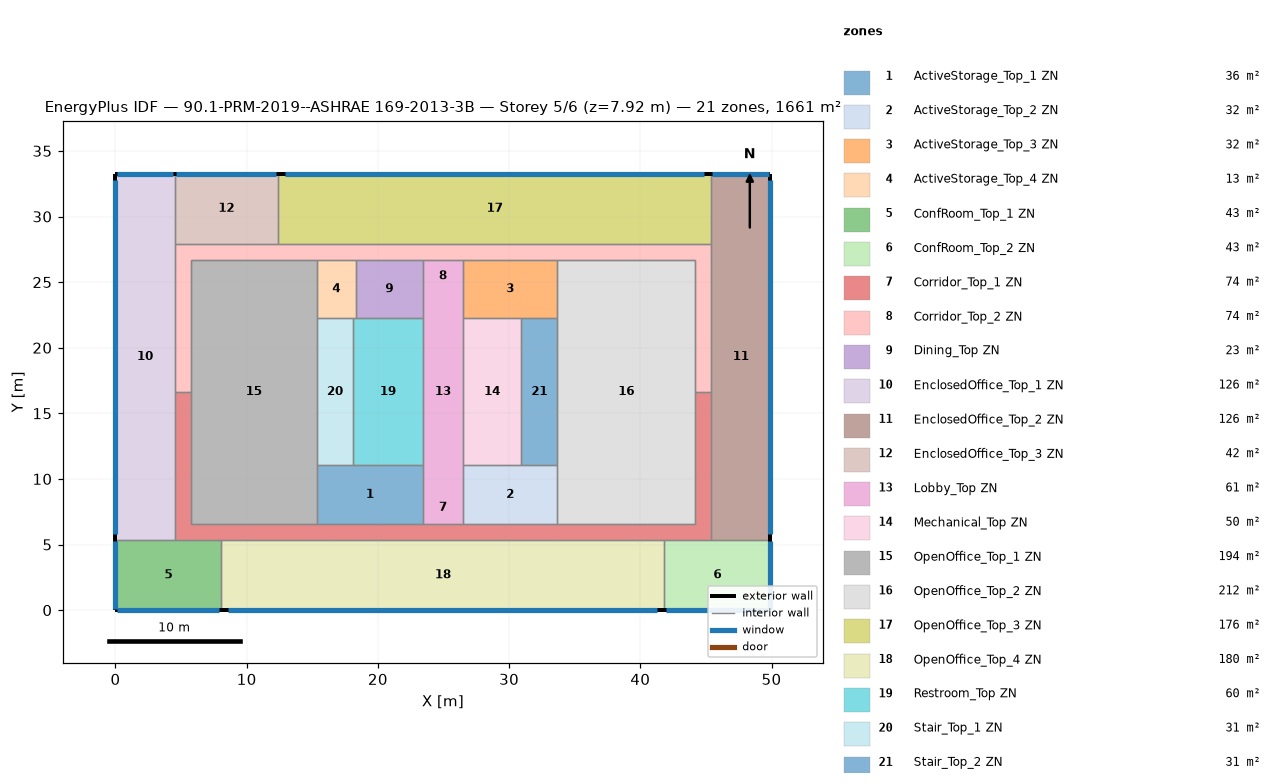
=== STOREY PLAN SPEC (per zone: floor XY polygon, exterior-wall plan segments, windows/doors) ===
zone 1: ActiveStorage_Top_1 ZN  (36.2 m²)
  floor: (23.43, 11.04) (23.43, 6.56) (15.35, 6.56) (15.35, 11.04)
  interior walls: 5
zone 2: ActiveStorage_Top_2 ZN  (32.2 m²)
  floor: (33.67, 11.04) (33.67, 6.56) (26.48, 6.56) (26.48, 11.04)
  interior walls: 5
zone 3: ActiveStorage_Top_3 ZN  (32.2 m²)
  floor: (33.67, 26.71) (33.67, 22.23) (26.48, 22.23) (26.48, 26.71)
  interior walls: 5
zone 4: ActiveStorage_Top_4 ZN  (13.2 m²)
  floor: (18.31, 26.71) (18.31, 22.23) (15.35, 22.23) (15.35, 26.71)
  interior walls: 5
zone 5: ConfRoom_Top_1 ZN  (43.1 m²)
  floor: (8.07, 5.34) (8.07, 0.00) (0.00, 0.00) (0.00, 5.34)
  exterior wall: (0.00, 0.00) – (8.07, 0.00)  [8.1 m]
    window: (0.15, 0.00) – (7.92, 0.00)  [9.9 m²]
  exterior wall: (0.00, 5.34) – (0.00, 0.00)  [5.3 m]
    window: (0.00, 5.24) – (0.00, 0.11)  [6.6 m²]
  interior walls: 3
zone 6: ConfRoom_Top_2 ZN  (43.1 m²)
  floor: (49.91, 5.34) (49.91, 0.00) (41.84, 0.00) (41.84, 5.34)
  exterior wall: (49.91, 0.00) – (49.91, 5.34)  [5.3 m]
    window: (49.91, 0.11) – (49.91, 5.24)  [6.6 m²]
  exterior wall: (41.84, 0.00) – (49.91, 0.00)  [8.1 m]
    window: (41.99, 0.00) – (49.76, 0.00)  [9.9 m²]
  interior walls: 3
zone 7: Corridor_Top_1 ZN  (74.4 m²)
  floor: (45.41, 16.64) (45.41, 5.34) (4.50, 5.34) (4.50, 16.64) (5.72, 16.64) (5.72, 6.56) (44.19, 6.56) (44.19, 16.64)
  interior walls: 16
zone 8: Corridor_Top_2 ZN  (74.4 m²)
  floor: (45.41, 27.93) (45.41, 16.64) (44.19, 16.64) (44.19, 26.71) (5.72, 26.71) (5.72, 16.64) (4.50, 16.64) (4.50, 27.93)
  interior walls: 15
zone 9: Dining_Top ZN  (22.9 m²)
  floor: (23.43, 26.71) (23.43, 22.23) (18.31, 22.23) (18.31, 26.71)
  interior walls: 4
zone 10: EnclosedOffice_Top_1 ZN  (125.8 m²)
  floor: (4.50, 33.27) (4.50, 5.34) (0.00, 5.34) (0.00, 33.27)
  exterior wall: (4.50, 33.27) – (0.00, 33.27)  [4.5 m]
    window: (4.41, 33.27) – (0.09, 33.27)  [5.5 m²]
  exterior wall: (0.00, 33.27) – (0.00, 5.34)  [27.9 m]
    window: (0.00, 32.82) – (0.00, 5.80)  [34.3 m²]
  interior walls: 4
zone 11: EnclosedOffice_Top_2 ZN  (125.8 m²)
  floor: (49.91, 33.27) (49.91, 5.34) (45.41, 5.34) (45.41, 33.27)
  exterior wall: (49.91, 33.27) – (45.41, 33.27)  [4.5 m]
    window: (49.82, 33.27) – (45.50, 33.27)  [5.5 m²]
  exterior wall: (49.91, 5.34) – (49.91, 33.27)  [27.9 m]
    window: (49.91, 5.80) – (49.91, 32.82)  [34.3 m²]
  interior walls: 4
zone 12: EnclosedOffice_Top_3 ZN  (42.1 m²)
  floor: (12.39, 33.27) (12.39, 27.93) (4.50, 27.93) (4.50, 33.27)
  exterior wall: (12.39, 33.27) – (4.50, 33.27)  [7.9 m]
    window: (12.25, 33.27) – (4.65, 33.27)  [9.7 m²]
  interior walls: 4
zone 13: Lobby_Top ZN  (61.4 m²)
  floor: (26.48, 26.71) (26.48, 6.56) (23.43, 6.56) (23.43, 26.71)
  interior walls: 8
zone 14: Mechanical_Top ZN  (49.8 m²)
  floor: (30.93, 22.23) (30.93, 11.04) (26.48, 11.04) (26.48, 22.23)
  interior walls: 4
zone 15: OpenOffice_Top_1 ZN  (194.1 m²)
  floor: (15.35, 26.71) (15.35, 6.56) (5.72, 6.56) (5.72, 26.71)
  interior walls: 7
zone 16: OpenOffice_Top_2 ZN  (211.9 m²)
  floor: (44.19, 26.71) (44.19, 6.56) (33.67, 6.56) (33.67, 26.71)
  interior walls: 7
zone 17: OpenOffice_Top_3 ZN  (176.3 m²)
  floor: (45.41, 33.27) (45.41, 27.93) (12.39, 27.93) (12.39, 33.27)
  exterior wall: (45.41, 33.27) – (12.39, 33.27)  [33.0 m]
    window: (44.87, 33.27) – (12.92, 33.27)  [40.6 m²]
  interior walls: 3
zone 18: OpenOffice_Top_4 ZN  (180.4 m²)
  floor: (41.84, 5.34) (41.84, 0.00) (8.07, 0.00) (8.07, 5.34)
  exterior wall: (8.07, 0.00) – (41.84, 0.00)  [33.8 m]
    window: (8.61, 0.00) – (41.30, 0.00)  [41.5 m²]
  interior walls: 5
zone 19: Restroom_Top ZN  (59.7 m²)
  floor: (23.43, 22.23) (23.43, 11.04) (18.10, 11.04) (18.10, 22.23)
  interior walls: 5
zone 20: Stair_Top_1 ZN  (30.7 m²)
  floor: (18.10, 22.23) (18.10, 11.04) (15.35, 11.04) (15.35, 22.23)
  interior walls: 4
zone 21: Stair_Top_2 ZN  (30.7 m²)
  floor: (33.67, 22.23) (33.67, 11.04) (30.93, 11.04) (30.93, 22.23)
  interior walls: 4

=== DERIVED (storey summary) ===
Building: 90.1-PRM-2019--ASHRAE 169-2013-3B
Storey: 5 of 6  (floor level z = 7.92 m)
Storey gross floor area: 1660.7 m²
Zones on this storey: 21
  - ActiveStorage_Top_1 ZN: floor 36.2 m²
  - ActiveStorage_Top_2 ZN: floor 32.2 m²
  - ActiveStorage_Top_3 ZN: floor 32.2 m²
  - ActiveStorage_Top_4 ZN: floor 13.2 m²
  - ConfRoom_Top_1 ZN: floor 43.1 m²; exterior wall 13.4 m (36.8 m²); 2 window(s) 16.5 m²; WWR 44.8%
  - ConfRoom_Top_2 ZN: floor 43.1 m²; exterior wall 13.4 m (36.8 m²); 2 window(s) 16.5 m²; WWR 44.8%
  - Corridor_Top_1 ZN: floor 74.4 m²
  - Corridor_Top_2 ZN: floor 74.4 m²
  - Dining_Top ZN: floor 22.9 m²
  - EnclosedOffice_Top_1 ZN: floor 125.8 m²; exterior wall 32.4 m (89.0 m²); 2 window(s) 39.9 m²; WWR 44.8%
  - EnclosedOffice_Top_2 ZN: floor 125.8 m²; exterior wall 32.4 m (89.0 m²); 2 window(s) 39.9 m²; WWR 44.8%
  - EnclosedOffice_Top_3 ZN: floor 42.1 m²; exterior wall 7.9 m (21.6 m²); 1 window(s) 9.7 m²; WWR 44.8%
  - Lobby_Top ZN: floor 61.4 m²
  - Mechanical_Top ZN: floor 49.8 m²
  - OpenOffice_Top_1 ZN: floor 194.1 m²
  - OpenOffice_Top_2 ZN: floor 211.9 m²
  - OpenOffice_Top_3 ZN: floor 176.3 m²; exterior wall 33.0 m (90.6 m²); 1 window(s) 40.6 m²; WWR 44.8%
  - OpenOffice_Top_4 ZN: floor 180.4 m²; exterior wall 33.8 m (92.6 m²); 1 window(s) 41.5 m²; WWR 44.8%
  - Restroom_Top ZN: floor 59.7 m²
  - Stair_Top_1 ZN: floor 30.7 m²
  - Stair_Top_2 ZN: floor 30.7 m²
Zone adjacency (shared interzone walls):
  - ActiveStorage_Top_1 ZN ↔ Corridor_Top_1 ZN
  - ActiveStorage_Top_1 ZN ↔ Lobby_Top ZN
  - ActiveStorage_Top_1 ZN ↔ OpenOffice_Top_1 ZN
  - ActiveStorage_Top_1 ZN ↔ Restroom_Top ZN
  - ActiveStorage_Top_1 ZN ↔ Stair_Top_1 ZN
  - ActiveStorage_Top_2 ZN ↔ Corridor_Top_1 ZN
  - ActiveStorage_Top_2 ZN ↔ Lobby_Top ZN
  - ActiveStorage_Top_2 ZN ↔ Mechanical_Top ZN
  - ActiveStorage_Top_2 ZN ↔ OpenOffice_Top_2 ZN
  - ActiveStorage_Top_2 ZN ↔ Stair_Top_2 ZN
  - ActiveStorage_Top_3 ZN ↔ Corridor_Top_2 ZN
  - ActiveStorage_Top_3 ZN ↔ Lobby_Top ZN
  - ActiveStorage_Top_3 ZN ↔ Mechanical_Top ZN
  - ActiveStorage_Top_3 ZN ↔ OpenOffice_Top_2 ZN
  - ActiveStorage_Top_3 ZN ↔ Stair_Top_2 ZN
  - ActiveStorage_Top_4 ZN ↔ Corridor_Top_2 ZN
  - ActiveStorage_Top_4 ZN ↔ Dining_Top ZN
  - ActiveStorage_Top_4 ZN ↔ OpenOffice_Top_1 ZN
  - ActiveStorage_Top_4 ZN ↔ Restroom_Top ZN
  - ActiveStorage_Top_4 ZN ↔ Stair_Top_1 ZN
  - ConfRoom_Top_1 ZN ↔ Corridor_Top_1 ZN
  - ConfRoom_Top_1 ZN ↔ EnclosedOffice_Top_1 ZN
  - ConfRoom_Top_1 ZN ↔ OpenOffice_Top_4 ZN
  - ConfRoom_Top_2 ZN ↔ Corridor_Top_1 ZN
  - ConfRoom_Top_2 ZN ↔ EnclosedOffice_Top_2 ZN
  - ConfRoom_Top_2 ZN ↔ OpenOffice_Top_4 ZN
  - Corridor_Top_1 ZN ↔ Corridor_Top_2 ZN
  - Corridor_Top_1 ZN ↔ EnclosedOffice_Top_1 ZN
  - Corridor_Top_1 ZN ↔ EnclosedOffice_Top_2 ZN
  - Corridor_Top_1 ZN ↔ Lobby_Top ZN
  - Corridor_Top_1 ZN ↔ OpenOffice_Top_1 ZN
  - Corridor_Top_1 ZN ↔ OpenOffice_Top_2 ZN
  - Corridor_Top_1 ZN ↔ OpenOffice_Top_4 ZN
  - Corridor_Top_2 ZN ↔ Dining_Top ZN
  - Corridor_Top_2 ZN ↔ EnclosedOffice_Top_1 ZN
  - Corridor_Top_2 ZN ↔ EnclosedOffice_Top_2 ZN
  - Corridor_Top_2 ZN ↔ EnclosedOffice_Top_3 ZN
  - Corridor_Top_2 ZN ↔ Lobby_Top ZN
  - Corridor_Top_2 ZN ↔ OpenOffice_Top_1 ZN
  - Corridor_Top_2 ZN ↔ OpenOffice_Top_2 ZN
  - Corridor_Top_2 ZN ↔ OpenOffice_Top_3 ZN
  - Dining_Top ZN ↔ Lobby_Top ZN
  - Dining_Top ZN ↔ Restroom_Top ZN
  - EnclosedOffice_Top_1 ZN ↔ EnclosedOffice_Top_3 ZN
  - EnclosedOffice_Top_2 ZN ↔ OpenOffice_Top_3 ZN
  - EnclosedOffice_Top_3 ZN ↔ OpenOffice_Top_3 ZN
  - Lobby_Top ZN ↔ Mechanical_Top ZN
  - Lobby_Top ZN ↔ Restroom_Top ZN
  - Mechanical_Top ZN ↔ Stair_Top_2 ZN
  - OpenOffice_Top_1 ZN ↔ Stair_Top_1 ZN
  - OpenOffice_Top_2 ZN ↔ Stair_Top_2 ZN
  - Restroom_Top ZN ↔ Stair_Top_1 ZN